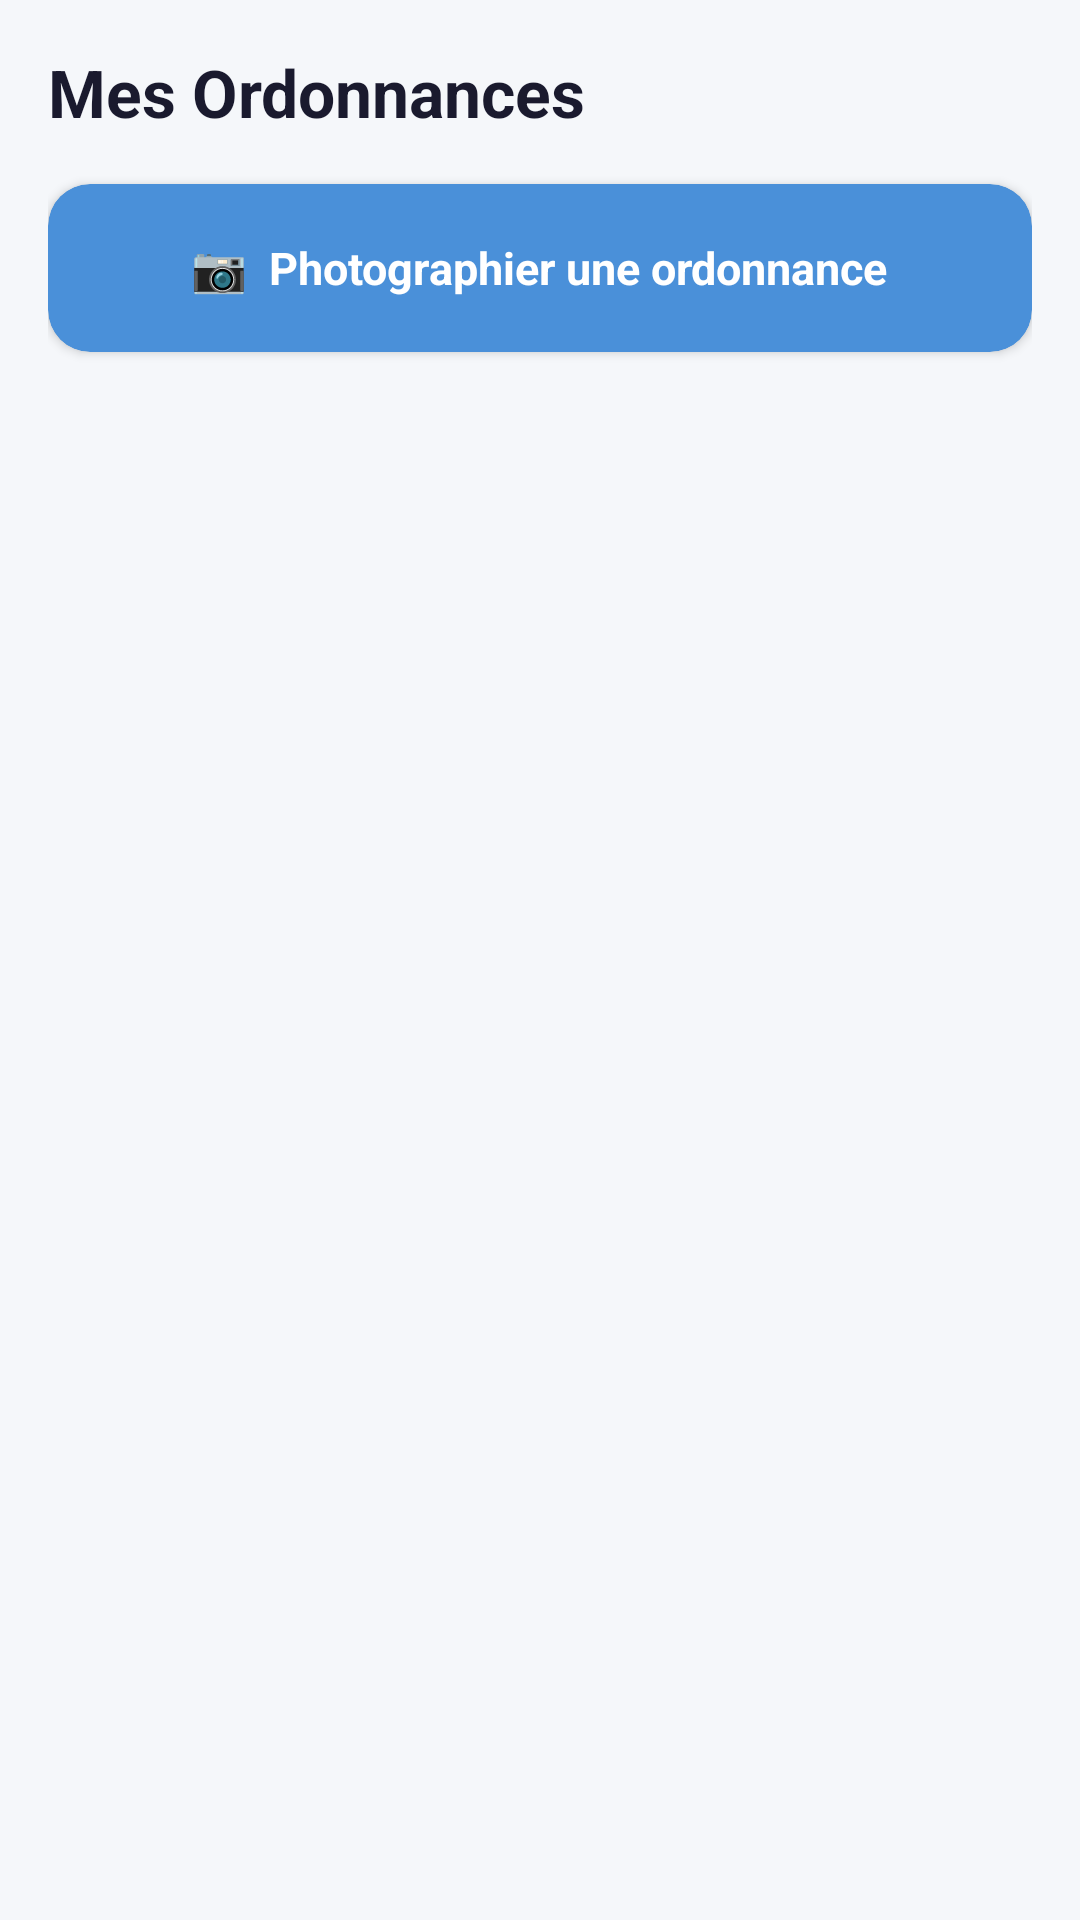

Produce the Android XML layout that renders to this screen, including the resource entries it uses.
<!-- AndroidManifest.xml: application theme Theme.Se77a -->
<!-- res/layout/fragment_prescription.xml -->
<?xml version="1.0" encoding="utf-8"?>
<LinearLayout xmlns:android="http://schemas.android.com/apk/res/android"
    android:layout_width="match_parent"
    android:layout_height="match_parent"
    android:orientation="vertical"
    android:background="#F5F7FA"
    android:padding="16dp">

    
    <TextView
        android:text="Mes Ordonnances"
        android:textSize="22sp"
        android:textStyle="bold"
        android:textColor="#1A1A2E"
        android:layout_width="wrap_content"
        android:layout_height="wrap_content"
        android:layout_marginBottom="16dp"/>

    
    <androidx.cardview.widget.CardView
        android:id="@+id/btn_take_prescription_photo"
        android:layout_width="match_parent"
        android:layout_height="56dp"
        android:layout_marginBottom="16dp"
        app:cardCornerRadius="14dp"
        app:cardBackgroundColor="#4A90D9"
        xmlns:app="http://schemas.android.com/apk/res-auto">

        <TextView
            android:layout_width="wrap_content"
            android:layout_height="wrap_content"
            android:layout_gravity="center"
            android:text="📷  Photographier une ordonnance"
            android:textColor="#FFFFFF"
            android:textSize="15sp"
            android:textStyle="bold"/>
    </androidx.cardview.widget.CardView>

    
    <TextView
        android:id="@+id/tv_empty_prescriptions"
        android:layout_width="match_parent"
        android:layout_height="wrap_content"
        android:text="Aucune ordonnance enregistrée.\nAppuyez sur le bouton pour en ajouter une."
        android:textColor="#999999"
        android:textSize="14sp"
        android:gravity="center"
        android:layout_marginTop="40dp"
        android:visibility="gone"/>

    
    <androidx.recyclerview.widget.RecyclerView
        android:id="@+id/rv_prescriptions"
        android:layout_width="match_parent"
        android:layout_height="0dp"
        android:layout_weight="1"/>

</LinearLayout>
<!-- resources referenced by this layout -->
<resources>
  <style name="Theme.Se77a" parent="Base.Theme.Se77a" />
  <style name="Base.Theme.Se77a" parent="Theme.Material3.DayNight.NoActionBar">
          
          
      </style>
</resources>
